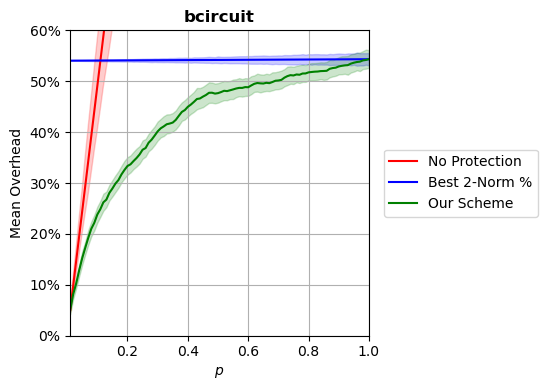

The file beside this chart, header and first rows:
p, prot_overhead, nonprot_overhead, rand_overhead, r2n_overhead
0.0102, 0.05091, 0.05003, 0.9809, 0.5404
0.02, 0.08145, 0.09806, 0.9827, 0.5404
0.03, 0.1026, 0.1471, 0.9863, 0.5405
0.04, 0.1287, 0.1961, 0.9804, 0.5405
0.05, 0.1525, 0.2452, 0.9862, 0.5405
0.06, 0.1727, 0.2942, 0.9861, 0.5406
0.07, 0.1923, 0.3432, 0.9862, 0.5406
0.08, 0.2101, 0.3923, 0.9955, 0.5406
0.09, 0.2219, 0.4413, 0.991, 0.5406
0.1, 0.2381, 0.4903, 0.9872, 0.5407
0.11, 0.2486, 0.5394, 1.006, 0.5407
0.12, 0.2621, 0.5884, 0.9957, 0.5407
0.13, 0.2674, 0.6374, 0.9872, 0.5408
0.14, 0.2807, 0.6865, 0.9897, 0.5408
0.15, 0.2893, 0.7355, 1.002, 0.5408
0.16, 0.2989, 0.7845, 1.001, 0.5409
0.17, 0.3058, 0.8336, 0.999, 0.5409
0.18, 0.3169, 0.8827, 0.988, 0.5409
0.19, 0.3257, 0.9316, 0.9818, 0.5409
0.2, 0.3335, 0.9806, 1.013, 0.541
0.21, 0.3368, 1.03, 0.996, 0.541
0.22, 0.3432, 1.079, 0.9935, 0.541
0.23, 0.3491, 1.128, 0.9897, 0.5411
0.24, 0.3561, 1.177, 0.9989, 0.5411
0.25, 0.3654, 1.226, 0.9929, 0.5411
0.26, 0.3688, 1.275, 0.989, 0.5411
0.27, 0.3793, 1.324, 0.994, 0.5412
0.28, 0.3852, 1.373, 1.012, 0.5412
0.29, 0.3932, 1.422, 0.9988, 0.5412
0.3, 0.4015, 1.471, 1.002, 0.5413
0.31, 0.4075, 1.52, 0.9902, 0.5413
0.32, 0.4112, 1.569, 0.9895, 0.5413
0.33, 0.4155, 1.618, 1.013, 0.5413
0.34, 0.4169, 1.667, 0.9949, 0.5414
0.35, 0.4188, 1.716, 1.025, 0.5414
0.36, 0.4241, 1.766, 1.038, 0.5414
0.37, 0.432, 1.815, 0.9975, 0.5415
0.38, 0.4396, 1.864, 1.063, 0.5415
0.39, 0.4433, 1.912, 1.032, 0.5415
0.4, 0.4498, 1.961, 1.033, 0.5415
0.41, 0.4542, 2.01, 1.049, 0.5416
0.42, 0.4594, 2.06, 1.057, 0.5416
0.43, 0.4651, 2.109, 1.043, 0.5416
0.44, 0.4661, 2.158, 1.01, 0.5417
0.45, 0.4698, 2.207, 1.006, 0.5417
0.46, 0.4729, 2.256, 1.016, 0.5417
0.47, 0.4773, 2.305, 0.9876, 0.5417
0.48, 0.4774, 2.354, 1.069, 0.5418
0.49, 0.4757, 2.404, 1.017, 0.5418
0.5, 0.4766, 2.452, 1.055, 0.5418
0.51, 0.4787, 2.502, 1.05, 0.5419
0.52, 0.4812, 2.55, 1.163, 0.5419
0.53, 0.4806, 2.6, 1.032, 0.5419
0.54, 0.4822, 2.649, 1.11, 0.5419
0.55, 0.4839, 2.697, 1.03, 0.542
0.56, 0.4857, 2.747, 1.047, 0.542
0.57, 0.4869, 2.795, 1.042, 0.542
0.58, 0.4869, 2.844, 1.058, 0.5421
0.59, 0.4885, 2.894, 0.994, 0.5421
0.6, 0.4882, 2.943, 1.042, 0.5421
... 40 more rows
